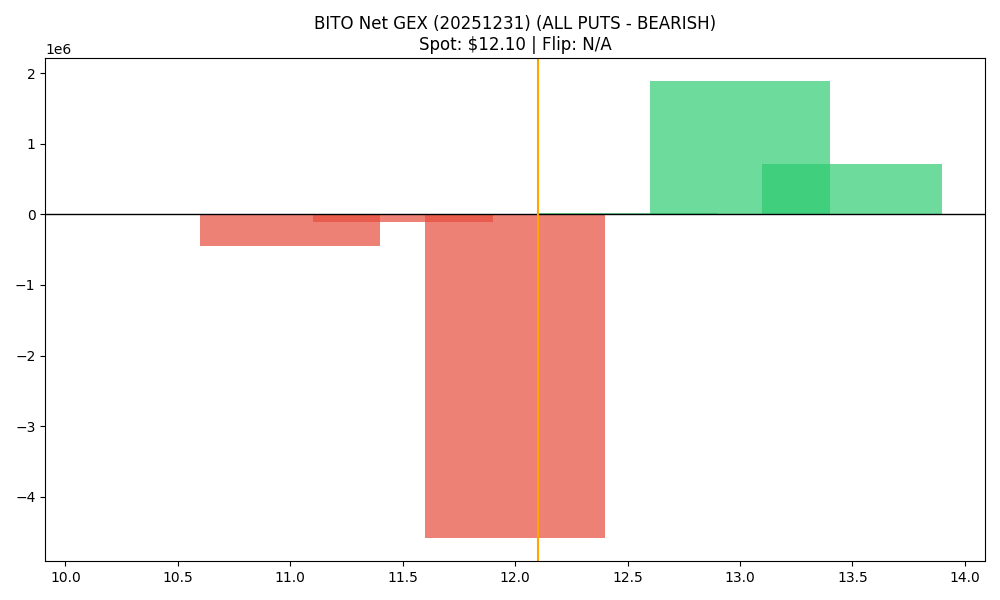

The table this chart was drawn from, first rows:
strike, call_gex, put_gex, net_gex
10.5, 7868, 9300, -1431
11.0, 29808, 481128, -451320
11.5, 3964, 115161, -111197
12.0, 1272613, 5864205, -4591592
12.5, 463283, 438881, 24402
13.0, 3007356, 1117770, 1889586
13.5, 740573, 30994, 709579
